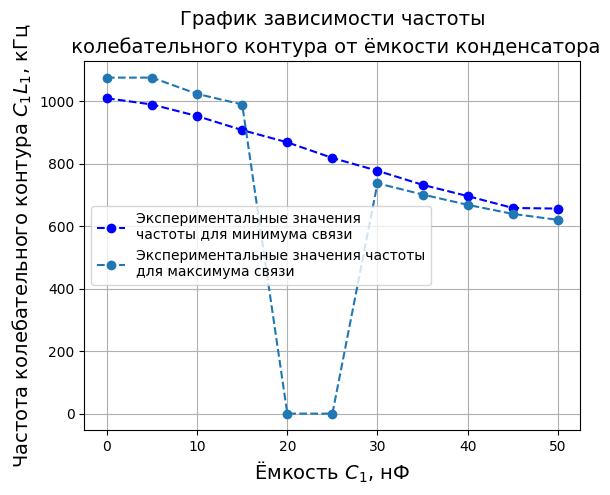

Python code for this plot:
import matplotlib.pyplot as plt
import numpy as np
from matplotlib import rcParams
from scipy.optimize import curve_fit

rcParams["font.family"] = "serif"
rcParams["font.serif"] = ["Times New Roman"]

# Define the x and y arrays
x = np.array([0, 5, 10, 15, 20, 25, 30, 35, 40, 45, 50])
y1 = np.array([1009, 989, 952, 907, 868, 818, 777, 732, 696, 658, 656])
y2 = np.array([1075, 1075, 1023, 989, 0, 0, 737, 701, 668, 639, 620])

# Define the function to fit the data
def func(x, a, b, c, d):
    return a * x**3 + b * x**2 + c * x + d  


# Use curve_fit to approximate the function to the data
# popt1, pcov1 = curve_fit(func, x, y1)
# popt2, pcov2 = curve_fit(func, x, y2)

# Define the x values for the curve
x_curve = np.linspace(np.min(x), np.max(x), 1000)

# Calculate the y values for the curve using the fitted function
# y1_curve = func(x_curve, *popt1)
# y2_curve = func(x_curve, *popt2)

# Plot the points and the curve
plt.plot(x, y1, linestyle="--", marker="o", c="blue", label="Экспериментальные значения\nчастоты для минимума связи")
plt.plot(x, y2, linestyle="--", marker="o", label="Экспериментальные значения частоты\nдля максимума связи")
# plt.plot(x_curve, y1_curve, label="Апроксимирующий полином частоты для минимума связи")
# plt.plot(x_curve, y2_curve, label="Апроксимирующий полином частоты для максимума связи")

# Add grid, title, axis labels and legend
plt.grid(True)
plt.title(
    "График зависимости частоты\n колебательного контура от ёмкости конденсатора",
    fontsize=14,
    linespacing=1.5,
)
plt.xlabel(r"Ёмкость $С_1$, нФ", fontsize=14, linespacing=1.5)
plt.ylabel(r"Частота колебательного контура $C_1 L_1$, кГц", fontsize=14, linespacing=1.5)
plt.legend()

# Show the plot
plt.show()
